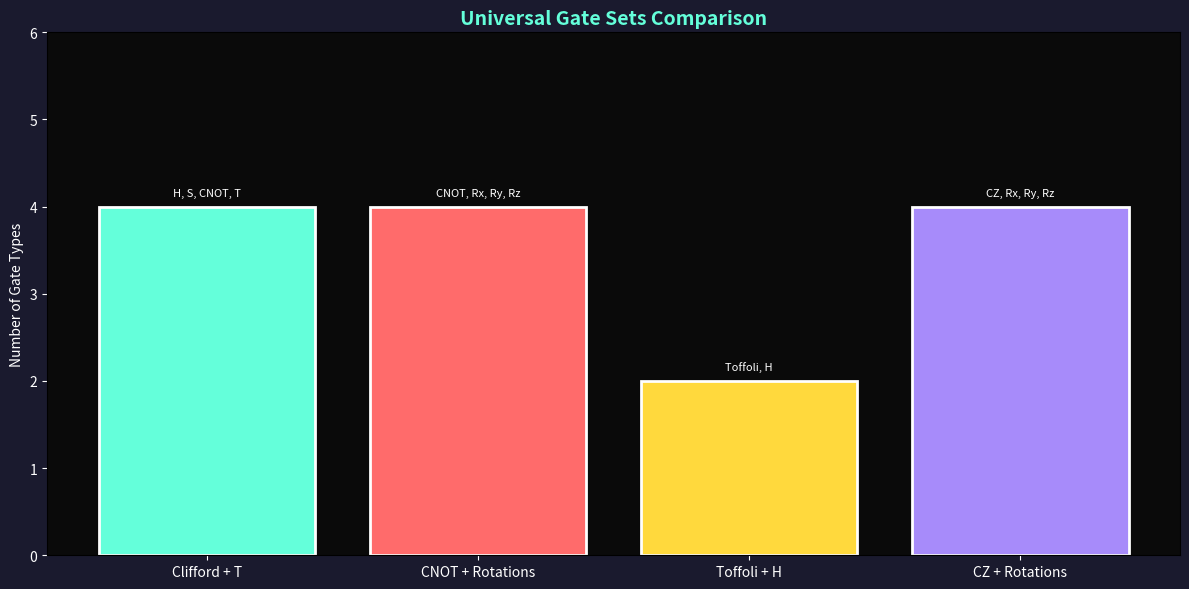
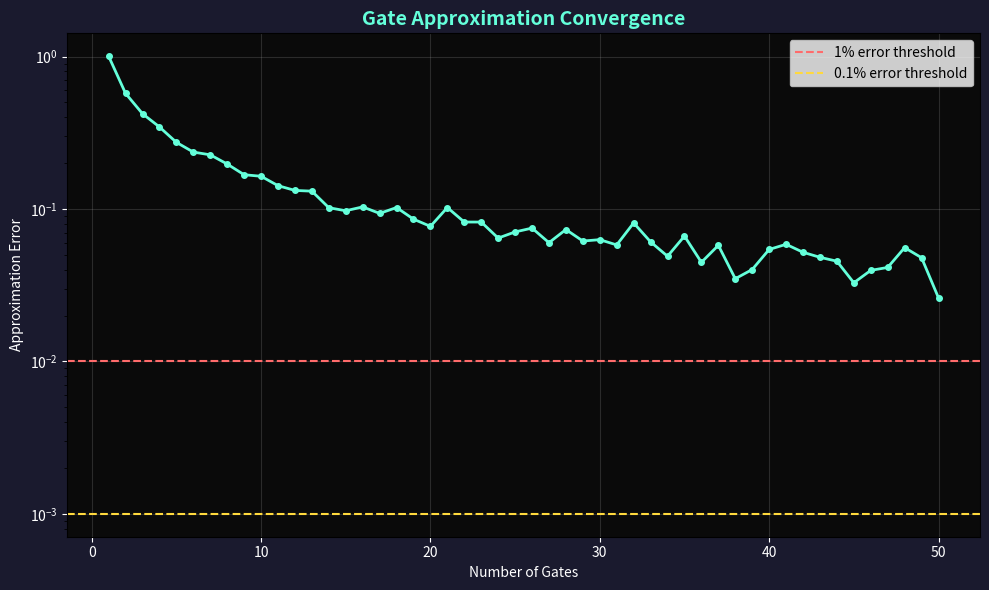

Write the Python code that produced these figures, in order.
"""
Universal Gate Sets - Interactive Python Demonstrations
======================================================

This script demonstrates universal gate sets:
- Common universal sets
- Gate approximation
- Solovay-Kitaev concept
- Clifford vs Universal

Requirements: numpy, matplotlib
Install: pip install numpy matplotlib
"""

import numpy as np
import matplotlib.pyplot as plt
import warnings
warnings.filterwarnings('ignore')

# Basic gates
I = np.eye(2, dtype=complex)
X = np.array([[0, 1], [1, 0]], dtype=complex)
Y = np.array([[0, -1j], [1j, 0]], dtype=complex)
Z = np.array([[1, 0], [0, -1]], dtype=complex)
H = np.array([[1, 1], [1, -1]], dtype=complex) / np.sqrt(2)
S = np.array([[1, 0], [0, 1j]], dtype=complex)
T = np.array([[1, 0], [0, np.exp(1j * np.pi / 4)]], dtype=complex)

# Two-qubit gates
CNOT = np.array([
    [1, 0, 0, 0],
    [0, 1, 0, 0],
    [0, 0, 0, 1],
    [0, 0, 1, 0]
], dtype=complex)


def Rx(theta):
    """Rotation around X-axis."""
    return np.array([
        [np.cos(theta/2), -1j*np.sin(theta/2)],
        [-1j*np.sin(theta/2), np.cos(theta/2)]
    ], dtype=complex)


def Ry(theta):
    """Rotation around Y-axis."""
    return np.array([
        [np.cos(theta/2), -np.sin(theta/2)],
        [np.sin(theta/2), np.cos(theta/2)]
    ], dtype=complex)


def Rz(theta):
    """Rotation around Z-axis."""
    return np.array([
        [np.exp(-1j*theta/2), 0],
        [0, np.exp(1j*theta/2)]
    ], dtype=complex)


def is_unitary(matrix, tol=1e-10):
    """Check if a matrix is unitary."""
    n = matrix.shape[0]
    product = np.dot(matrix.conj().T, matrix)
    return np.allclose(product, np.eye(n), atol=tol)


def gate_distance(U, V):
    """Compute distance between two unitaries (operator norm)."""
    return np.linalg.norm(U - V, ord=2)


def demo_clifford_gates():
    """Demonstrate Clifford gates."""
    print("=" * 60)
    print("CLIFFORD GATES")
    print("=" * 60)
    
    print("\nThe Clifford group is generated by: H, S, CNOT")
    print("Clifford gates map Pauli operators to Pauli operators.")
    
    print("\n--- Hadamard transforms Paulis ---")
    paulis = [('X', X), ('Y', Y), ('Z', Z)]
    for name, P in paulis:
        transformed = np.dot(H, np.dot(P, H.conj().T))
        # Find which Pauli it maps to
        for name2, P2 in paulis:
            if np.allclose(transformed, P2) or np.allclose(transformed, -P2):
                sign = '+' if np.allclose(transformed, P2) else '-'
                print(f"  H·{name}·H† = {sign}{name2}")
                break
    
    print("\n--- S transforms Paulis ---")
    for name, P in paulis:
        transformed = np.dot(S, np.dot(P, S.conj().T))
        for name2, P2 in paulis:
            if np.allclose(transformed, P2) or np.allclose(transformed, -P2):
                sign = '+' if np.allclose(transformed, P2) else '-'
                print(f"  S·{name}·S† = {sign}{name2}")
                break
            elif np.allclose(transformed, 1j*P2) or np.allclose(transformed, -1j*P2):
                sign = '+i' if np.allclose(transformed, 1j*P2) else '-i'
                print(f"  S·{name}·S† = {sign}{name2}")
                break


def demo_t_gate_importance():
    """Demonstrate why T gate is special."""
    print("\n" + "=" * 60)
    print("THE T GATE: KEY TO UNIVERSALITY")
    print("=" * 60)
    
    print("\nT = diag(1, e^(iπ/4)) - a π/8 rotation around Z")
    print(f"\nT gate matrix:\n{np.round(T, 4)}")
    
    print("\n--- T is NOT a Clifford gate ---")
    print("T does NOT map Paulis to Paulis (up to phase):")
    
    transformed = np.dot(T, np.dot(X, T.conj().T))
    print(f"\nT·X·T† =\n{np.round(transformed, 4)}")
    print("This is NOT a Pauli matrix!")
    
    print("\n--- T enables universality ---")
    print("Clifford gates alone can be efficiently simulated classically.")
    print("Adding T makes the gate set universal and enables quantum advantage.")


def demo_approximation():
    """Demonstrate gate approximation."""
    print("\n" + "=" * 60)
    print("GATE APPROXIMATION")
    print("=" * 60)
    
    print("\nAny single-qubit gate can be approximated using H, S, T.")
    
    # Target: Rx(π/7) - an arbitrary rotation
    target = Rx(np.pi / 7)
    print(f"\nTarget gate: Rx(π/7)")
    print(f"Target matrix:\n{np.round(target, 4)}")
    
    # Try some approximations using H, S, T sequences
    approximations = [
        ('H', H),
        ('T', T),
        ('H·T', np.dot(H, T)),
        ('T·H', np.dot(T, H)),
        ('H·T·H', np.dot(H, np.dot(T, H))),
        ('T·H·T', np.dot(T, np.dot(H, T))),
        ('H·T·H·T', np.dot(H, np.dot(T, np.dot(H, T)))),
        ('T·H·T·H', np.dot(T, np.dot(H, np.dot(T, H)))),
    ]
    
    print("\n--- Approximation attempts ---")
    for name, approx in approximations:
        dist = gate_distance(target, approx)
        print(f"{name:15s}: distance = {dist:.4f}")
    
    print("\nNote: Better approximations require longer sequences.")
    print("Solovay-Kitaev algorithm finds optimal sequences efficiently.")


def demo_universal_sets():
    """Demonstrate different universal gate sets."""
    print("\n" + "=" * 60)
    print("COMMON UNIVERSAL GATE SETS")
    print("=" * 60)
    
    sets = [
        ("Clifford + T", ["H", "S", "CNOT", "T"]),
        ("CNOT + Rotations", ["CNOT", "Rx(θ)", "Ry(θ)", "Rz(θ)"]),
        ("Toffoli + H", ["Toffoli", "H"]),
        ("√SWAP + Single-qubit", ["√SWAP", "Any single-qubit"]),
        ("CZ + Single-qubit", ["CZ", "Any single-qubit"]),
    ]
    
    for name, gates in sets:
        print(f"\n{name}:")
        print(f"  Gates: {', '.join(gates)}")


def demo_solovay_kitaev_concept():
    """Explain Solovay-Kitaev theorem concept."""
    print("\n" + "=" * 60)
    print("SOLOVAY-KITAEV THEOREM")
    print("=" * 60)
    
    print("""
The Solovay-Kitaev theorem states:

  Any single-qubit gate can be approximated to precision ε
  using O(log^c(1/ε)) gates from a universal set.

Where c ≈ 2 (can be improved to ~1.44 with better algorithms).

This is remarkable because:
1. The number of gates grows only POLYLOGARITHMICALLY with precision
2. We can achieve arbitrary precision with finite resources
3. The algorithm is constructive - it tells us HOW to find the sequence
    """)
    
    print("\n--- Example gate counts for different precisions ---")
    precisions = [0.1, 0.01, 0.001, 0.0001, 0.00001]
    for eps in precisions:
        # Approximate gate count (rough estimate)
        gates = int(10 * np.log(1/eps)**2)
        print(f"  ε = {eps:.5f}: ~{gates} gates")


def plot_gate_set_comparison():
    """Visualize different universal gate sets."""
    fig, ax = plt.subplots(figsize=(12, 6))
    fig.patch.set_facecolor('#1a1a2e')
    ax.set_facecolor('#0a0a0a')
    
    sets = [
        ("Clifford + T", 4, '#64ffda'),
        ("CNOT + Rotations", 4, '#ff6b6b'),
        ("Toffoli + H", 2, '#ffd93d'),
        ("CZ + Rotations", 4, '#a78bfa'),
    ]
    
    x = np.arange(len(sets))
    names = [s[0] for s in sets]
    counts = [s[1] for s in sets]
    colors = [s[2] for s in sets]
    
    bars = ax.bar(x, counts, color=colors, edgecolor='white', linewidth=2)
    
    ax.set_xticks(x)
    ax.set_xticklabels(names, color='white', fontsize=10)
    ax.set_ylabel('Number of Gate Types', color='white')
    ax.set_title('Universal Gate Sets Comparison', 
                fontsize=14, fontweight='bold', color='#64ffda')
    ax.tick_params(colors='white')
    
    # Add gate names on bars
    gate_labels = [
        "H, S, CNOT, T",
        "CNOT, Rx, Ry, Rz",
        "Toffoli, H",
        "CZ, Rx, Ry, Rz",
    ]
    for bar, label in zip(bars, gate_labels):
        ax.text(bar.get_x() + bar.get_width()/2, bar.get_height() + 0.1,
               label, ha='center', va='bottom', color='white', fontsize=8)
    
    ax.set_ylim(0, 6)
    
    plt.tight_layout()
    plt.savefig('universal_gate_sets.png', dpi=150, bbox_inches='tight', facecolor='#1a1a2e')
    print("\nSaved: universal_gate_sets.png")
    plt.show()


def plot_approximation_convergence():
    """Visualize how approximation improves with more gates."""
    fig, ax = plt.subplots(figsize=(10, 6))
    fig.patch.set_facecolor('#1a1a2e')
    ax.set_facecolor('#0a0a0a')
    
    # Simulate approximation improvement
    # (In reality, this would use Solovay-Kitaev algorithm)
    np.random.seed(42)
    n_gates = np.arange(1, 51)
    
    # Theoretical bound: error ~ 1/n^2 (simplified)
    errors = 1.0 / (n_gates ** 0.8) + 0.01 * np.random.randn(len(n_gates))
    errors = np.maximum(errors, 0.001)
    
    ax.semilogy(n_gates, errors, 'o-', color='#64ffda', linewidth=2, markersize=4)
    ax.axhline(y=0.01, color='#ff6b6b', linestyle='--', label='1% error threshold')
    ax.axhline(y=0.001, color='#ffd93d', linestyle='--', label='0.1% error threshold')
    
    ax.set_xlabel('Number of Gates', color='white')
    ax.set_ylabel('Approximation Error', color='white')
    ax.set_title('Gate Approximation Convergence', 
                fontsize=14, fontweight='bold', color='#64ffda')
    ax.tick_params(colors='white')
    ax.legend()
    ax.grid(True, alpha=0.2)
    
    plt.tight_layout()
    plt.savefig('approximation_convergence.png', dpi=150, bbox_inches='tight', facecolor='#1a1a2e')
    print("Saved: approximation_convergence.png")
    plt.show()


def main():
    """Main function."""
    print("\n" + "=" * 60)
    print("UNIVERSAL GATE SETS")
    print("Building Any Quantum Operation from Simple Gates")
    print("=" * 60)
    
    demo_clifford_gates()
    demo_t_gate_importance()
    demo_approximation()
    demo_universal_sets()
    demo_solovay_kitaev_concept()
    
    print("\n" + "=" * 60)
    print("GENERATING VISUALIZATIONS")
    print("=" * 60)
    
    plot_gate_set_comparison()
    plot_approximation_convergence()
    
    print("\n" + "=" * 60)
    print("KEY TAKEAWAYS")
    print("=" * 60)
    print("""
1. Universal gate sets can approximate ANY unitary
2. Common sets: {H,S,CNOT,T}, {CNOT,Rx,Ry,Rz}, {Toffoli,H}
3. Clifford gates alone are NOT universal (classically simulable)
4. T gate provides the "magic" for universality
5. Solovay-Kitaev: O(log²(1/ε)) gates for precision ε
6. Physical quantum computers implement universal sets
7. Gate synthesis is a key compilation step
8. Different sets have different physical implementations
    """)


if __name__ == "__main__":
    main()
